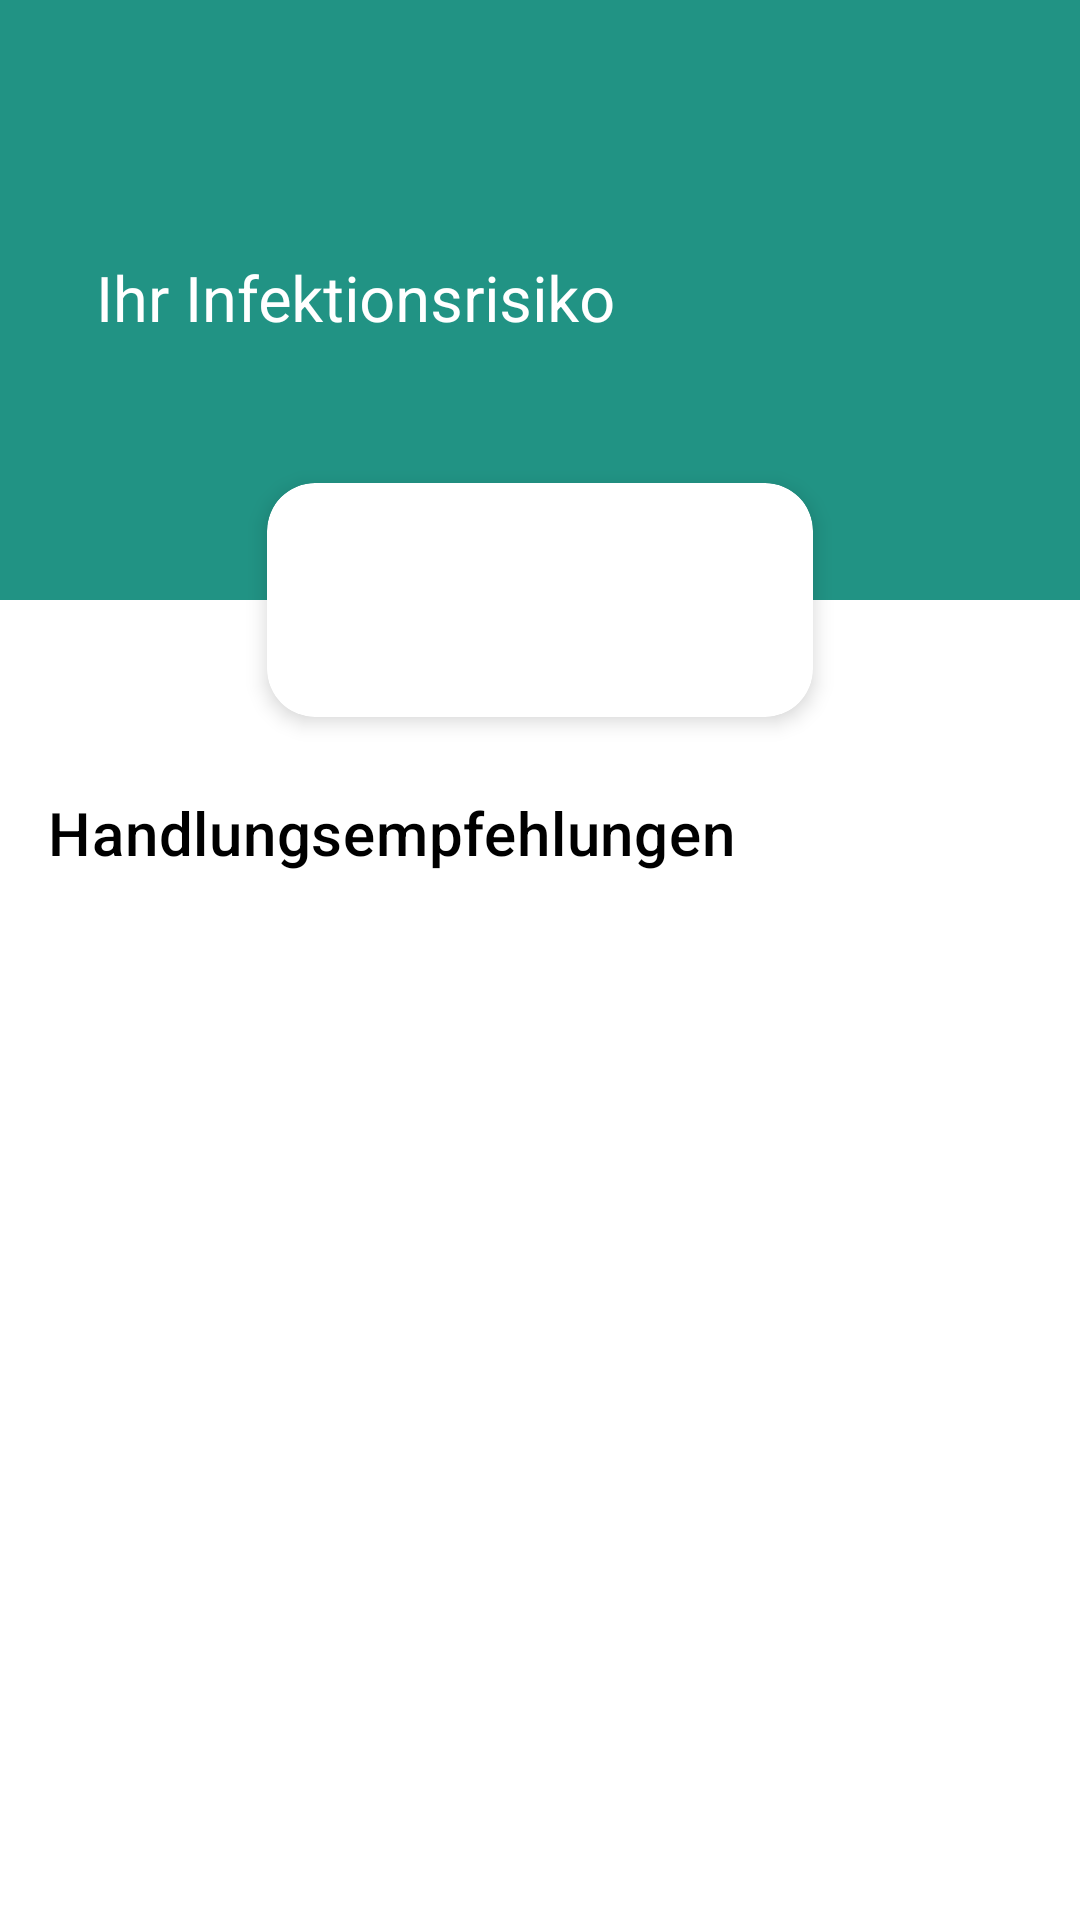

Write the Android layout XML for this screen, with the resource values it uses.
<!-- AndroidManifest.xml: application theme AppTheme -->
<!-- res/layout/activity_main.xml -->
<?xml version="1.0" encoding="utf-8"?>
<androidx.coordinatorlayout.widget.CoordinatorLayout xmlns:android="http://schemas.android.com/apk/res/android"
    xmlns:app="http://schemas.android.com/apk/res-auto"
    xmlns:tools="http://schemas.android.com/tools"
    android:layout_width="match_parent"
    android:layout_height="match_parent"
    tools:context=".MainActivity">


    <com.google.android.material.appbar.AppBarLayout
        android:id="@+id/appBarLayout"
        android:layout_width="match_parent"
        android:layout_height="200dp"
        android:background="@color/colorPrimaryDark"
        app:layout_constraintTop_toTopOf="parent">

        <com.google.android.material.appbar.CollapsingToolbarLayout
            android:layout_width="match_parent"
            android:layout_height="match_parent"
            android:id="@+id/collapsingToolbar"
            app:collapsedTitleTextAppearance="@style/CollapsedTitleAppearance"
            app:contentScrim="?attr/colorPrimary"
            app:expandedTitleGravity="center_vertical"
            app:expandedTitleTextAppearance="@style/ToolbarTitleTheme"
            app:layout_scrollFlags="scroll|exitUntilCollapsed|snap"
            app:title="Ihr Infektionsrisiko"
            app:titleEnabled="true">


            <androidx.appcompat.widget.Toolbar
                android:id="@+id/toolbar"
                android:layout_width="match_parent"
                android:layout_height="?attr/actionBarSize"
                app:layout_collapseMode="pin" />

        </com.google.android.material.appbar.CollapsingToolbarLayout>
    </com.google.android.material.appbar.AppBarLayout>

    <androidx.cardview.widget.CardView
        android:id="@+id/cardView"
        android:layout_width="200dp"
        android:layout_height="100dp"
        app:cardBackgroundColor="@color/background"
        app:cardCornerRadius="16dp"
        app:cardElevation="4dp"
        app:cardUseCompatPadding="true"
        app:layout_anchor="@id/appBarLayout"
        app:layout_anchorGravity="bottom|center_horizontal">

        <TextView
            android:id="@+id/riskOfInfectionStatus"
            style="@style/TextAppearance.MaterialComponents.Subtitle1"
            android:layout_width="match_parent"
            android:layout_height="match_parent"
            android:gravity="center"
            android:textAlignment="center"
            android:textColor="@color/positive"
            android:textStyle="bold"
            tools:text="Gering" />

    </androidx.cardview.widget.CardView>


    <androidx.core.widget.NestedScrollView
        android:layout_width="match_parent"
        android:layout_height="match_parent"
        android:clipToPadding="false"
        android:id="@+id/scrollContainer"
        android:paddingTop="64dp"
        app:layout_behavior="@string/appbar_scrolling_view_behavior"
        app:layout_constraintBottom_toBottomOf="parent"
        app:layout_constraintEnd_toEndOf="parent"
        app:layout_constraintStart_toStartOf="parent">

        <LinearLayout
            android:layout_width="match_parent"
            android:layout_height="wrap_content"
            android:orientation="vertical">

            <TextView
                android:id="@+id/suggestions_title"
                style="@style/TextAppearance.MaterialComponents.Headline6"
                android:layout_width="wrap_content"
                android:layout_height="wrap_content"
                android:layout_marginStart="16dp"
                android:text="Handlungsempfehlungen"
                android:textColor="@color/text" />

            <androidx.recyclerview.widget.RecyclerView
                android:id="@+id/recyclerView"
                android:layout_width="match_parent"
                android:layout_height="wrap_content"
                android:layout_marginStart="16dp"
                android:layout_marginEnd="16dp"
                android:paddingTop="8dp"
                tools:itemCount="10"
                tools:listitem="@layout/item_recommendation_action" />

        </LinearLayout>

    </androidx.core.widget.NestedScrollView>


</androidx.coordinatorlayout.widget.CoordinatorLayout>
<!-- res/layout/item_recommendation_action.xml (included above) -->
<?xml version="1.0" encoding="utf-8"?>
<LinearLayout xmlns:android="http://schemas.android.com/apk/res/android"
    xmlns:tools="http://schemas.android.com/tools"
    android:orientation="horizontal"
    android:paddingTop="16dp"
    android:paddingBottom="16dp"
    android:layout_width="match_parent"
    android:layout_height="wrap_content">

    <com.google.android.material.textview.MaterialTextView
        android:id="@+id/item_recommended_action_text"
        style="@style/TextAppearance.MaterialComponents.Body2"
        android:layout_width="match_parent"
        android:layout_height="wrap_content"
        android:textColor="@color/text"
        tools:text="Häufiges und gründliches Händewaschen (mindestens 20 Sekunden)" />

</LinearLayout>
<!-- resources referenced by this layout -->
<resources>
  <color name="background">#FFFFFF</color>
  <color name="colorPrimaryDark">#219384</color>
  <color name="positive">#3C8447</color>
  <color name="text">#000000</color>
  <style name="CollapsedTitleAppearance">
          <item name="android:textColor">@color/inactive</item>
      </style>
  <style name="ToolbarTitleTheme" parent="Widget.MaterialComponents.Toolbar.Primary">
          <item name="android:textColor">#fff</item>
          <item name="android:textSize">21sp</item>
      </style>
  <style name="AppTheme" parent="Theme.MaterialComponents.DayNight.NoActionBar">
          
          <item name="colorPrimary">@color/colorPrimary</item>
          <item name="colorPrimaryDark">@color/colorPrimaryDark</item>
          <item name="colorAccent">@color/colorAccent</item>
      </style>
  <color name="inactive">#CC000000</color>
  <color name="colorPrimary">#5CC4B4</color>
  <color name="colorAccent">#03DAC5</color>
</resources>
